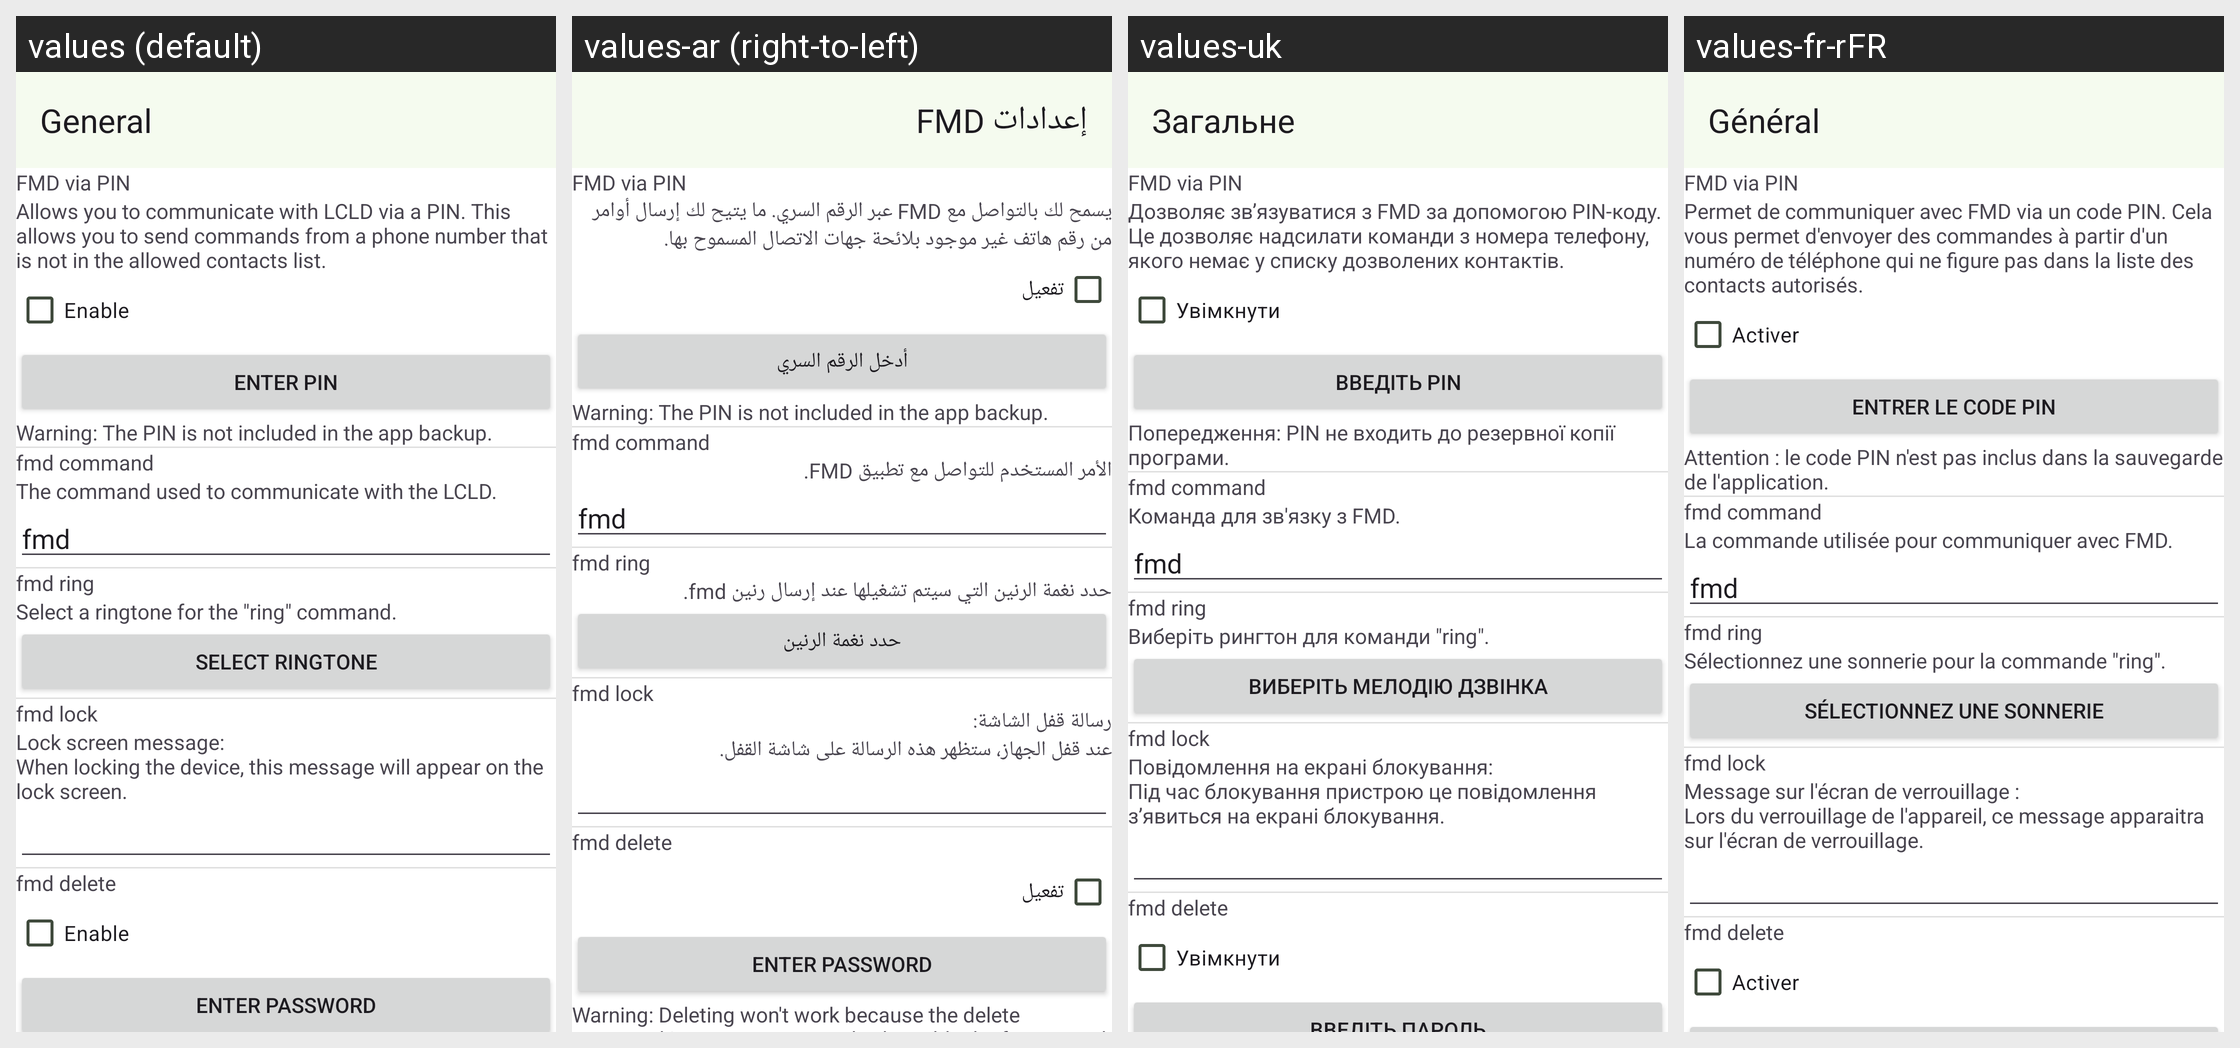

This grid shows one Android layout under several languages. Give, for every string resource on the screen, its name, the default text and each shown locale's text.
Android screen res/layout/activity_f_m_d_config.xml rendered under 4 locales, left to right: values (default), values-ar (right-to-left), values-uk, values-fr-rFR. Device: Nexus 5 (rendered at 1080×1920; each locale shown at half size, 540×960, under a caption strip naming it); theme Theme.Fmd.
Other locales in the repository, not shown: values-cs, values-de, values-de-rCH, values-el, values-es, values-et, values-fi, values-hi, values-it, values-mk, values-nb-rNO, values-nl, values-pl, values-ro, values-sl, values-tr, values-zh-rCN, values-zh-rTW.
Strings drawn on this screen, with the default value and each locale's value (text and hints the layout hard-codes, and strings that could not be matched under every locale, appear in the picture but are not listed):

Settings_FMDConfig
  values: General
  values-ar: إعدادات FMD
  values-uk: Загальне
  values-fr-rFR: Général

Settings_FMD_via_Pin_Description
  values: Allows you to communicate with LCLD via a PIN. This allows you to send commands from a phone number that is not in the allowed contacts list.
  values-ar: يسمح لك بالتواصل مع FMD عبر الرقم السري. ما يتيح لك إرسال أوامر من رقم هاتف غير موجود بلائحة جهات الاتصال المسموح بها.
  values-uk: Дозволяє зв’язуватися з FMD за допомогою PIN-коду. Це дозволяє надсилати команди з номера телефону, якого немає у списку дозволених контактів.
  values-fr-rFR: Permet de communiquer avec FMD via un code PIN. Cela vous permet d'envoyer des commandes à partir d'un numéro de téléphone qui ne figure pas dans la liste des contacts autorisés.

Enable
  values: Enable
  values-ar: تفعيل
  values-uk: Увімкнути
  values-fr-rFR: Activer

Settings_Enter_Pin
  values: Enter PIN
  values-ar: أدخل الرقم السري
  values-uk: Введіть PIN
  values-fr-rFR: Entrer le code PIN

Settings_Pin_Not_Backed_Up
  values: Warning: The PIN is not included in the app backup.
  values-ar: Warning: The PIN is not included in the app backup.  [not translated; the default value is used]
  values-uk: Попередження: PIN не входить до резервної копії програми.
  values-fr-rFR: Attention : le code PIN n'est pas inclus dans la sauvegarde de l'application.

Settings_FMDCommand_Description
  values: The command used to communicate with the LCLD.
  values-ar: الأمر المستخدم للتواصل مع تطبيق FMD.
  values-uk: Команда для зв'язку з FMD.
  values-fr-rFR: La commande utilisée pour communiquer avec FMD.

Settings_Ringer_Tone_Description
  values: Select a ringtone for the "ring" command.
  values-ar: حدد نغمة الرنين التي سيتم تشغيلها عند إرسال رنين fmd.
  values-uk: Виберіть рингтон для команди "ring".
  values-fr-rFR: Sélectionnez une sonnerie pour la commande "ring".

Settings_Select_Ringtone
  values: Select ringtone
  values-ar: حدد نغمة الرنين
  values-uk: Виберіть мелодію дзвінка
  values-fr-rFR: Sélectionnez une sonnerie

Settings_Lockscreenmessage_Description
  values: Lock screen message:
      When locking the device, this message will appear on the lock screen.
  values-ar: رسالة قفل الشاشة: 
      عند قفل الجهاز، ستظهر هذه الرسالة على شاشة القفل.
  values-uk: Повідомлення на екрані блокування:
      Під час блокування пристрою це повідомлення з’явиться на екрані блокування.
  values-fr-rFR: Message sur l'écran de verrouillage : 
      Lors du verrouillage de l'appareil, ce message apparaitra sur l'écran de verrouillage.
